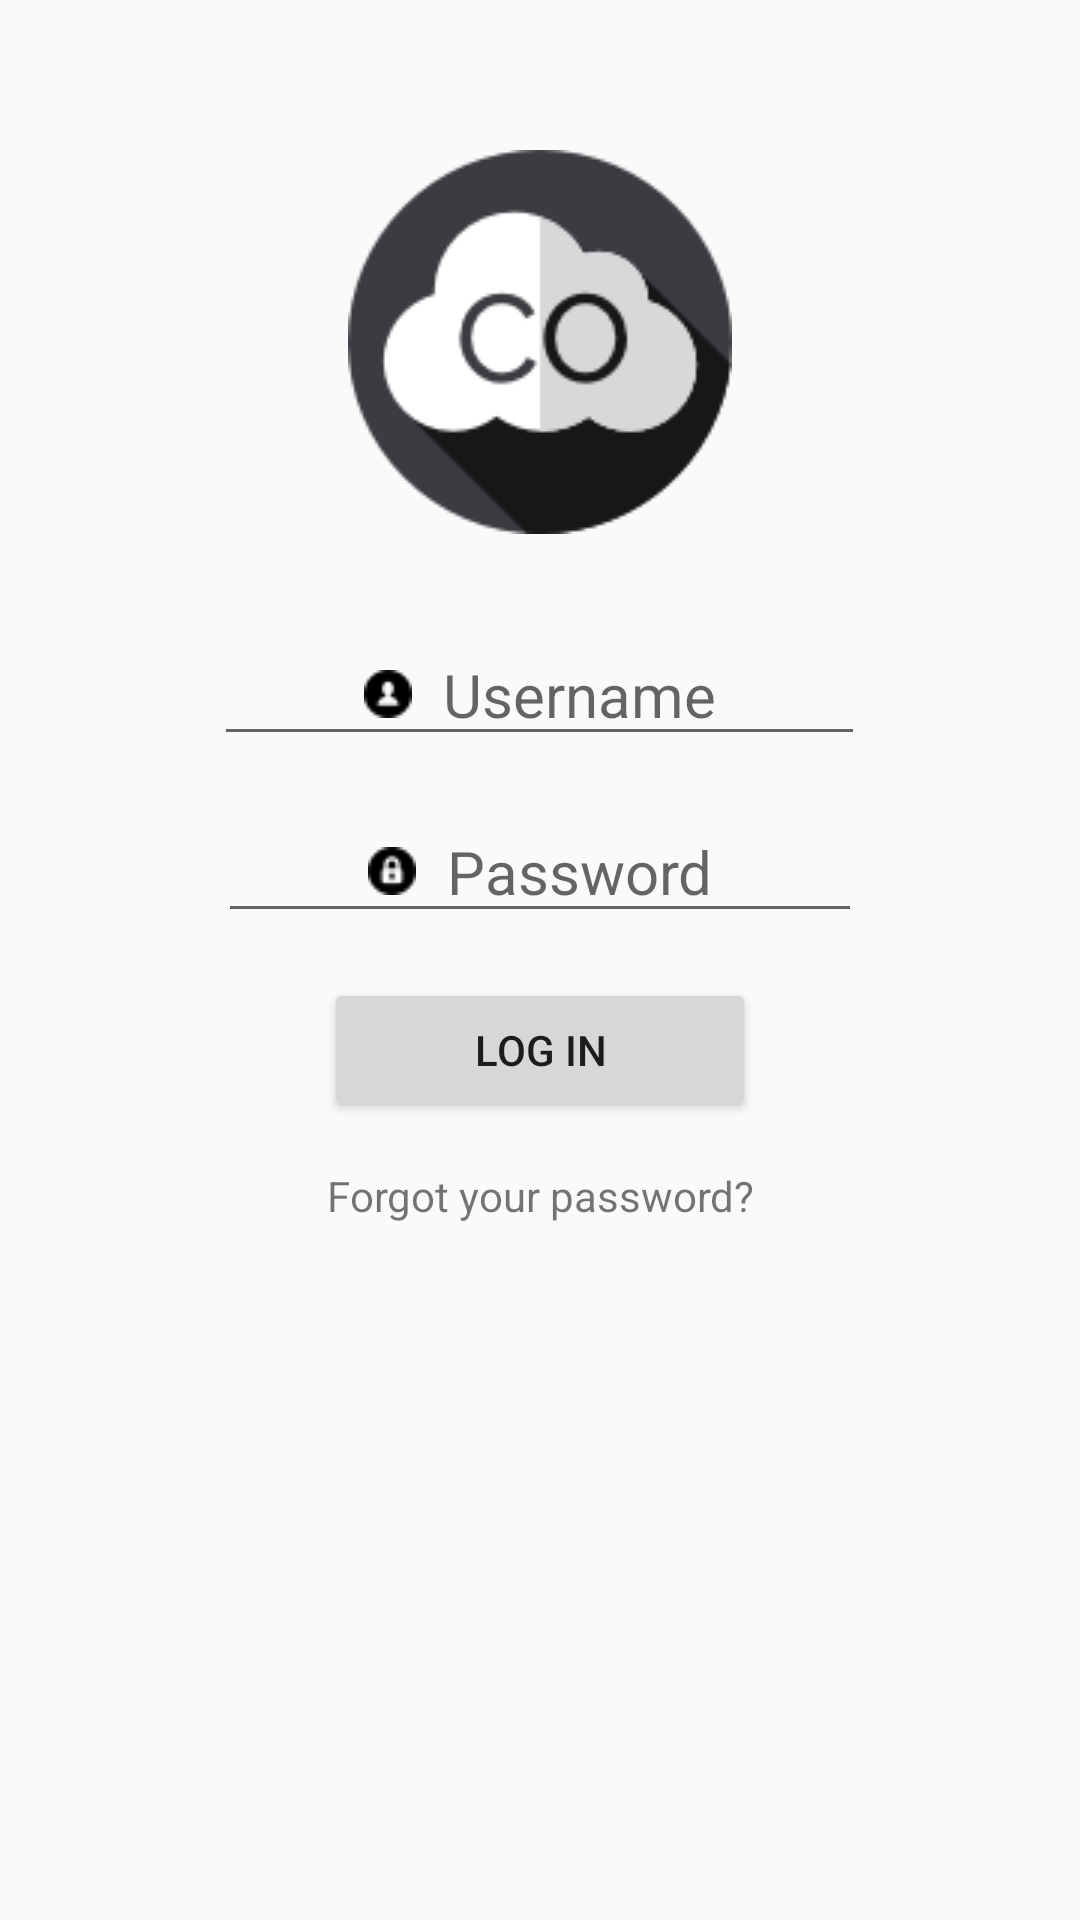

This screen was rendered from an Android layout file. Write that file and the resources it references.
<!-- AndroidManifest.xml: application theme AppTheme -->
<!-- res/layout/login.xml -->
<?xml version="1.0" encoding="utf-8"?>
<LinearLayout xmlns:android="http://schemas.android.com/apk/res/android"
    android:orientation="vertical" android:layout_width="match_parent"
    android:layout_height="match_parent">

    <ImageView
        android:layout_width="match_parent"
        android:layout_height="wrap_content"
        android:src="@drawable/co"
        android:id="@+id/logo"
        android:layout_marginTop="50dp"
        android:layout_marginBottom="30dp"/>

    <EditText
        android:layout_width="wrap_content"
        android:layout_height="wrap_content"
        android:paddingLeft="50dp"
        android:paddingRight="50dp"
        android:hint="Username"
        android:inputType="text"
        android:textSize="20dp"
        android:gravity="center"
        android:layout_gravity="center"
        android:drawableLeft="@drawable/user"
        android:drawablePadding="10dp"
        android:id="@+id/username_login" />

    <EditText
        android:layout_width="wrap_content"
        android:layout_height="wrap_content"
        android:paddingLeft="50dp"
        android:paddingRight="50dp"
        android:hint="Password"
        android:inputType="textPassword"
        android:textSize="20dp"
        android:gravity="center"
        android:layout_marginTop="15dp"
        android:layout_gravity="center"
        android:drawableLeft="@drawable/pass"
        android:drawablePadding="10dp"
        android:id="@+id/pass_login" />

    <Button
        android:layout_width="wrap_content"
        android:layout_height="wrap_content"
        android:id="@+id/login_btn"
        android:text="Log In"
        android:paddingLeft="50dp"
        android:paddingRight="50dp"
        android:layout_marginTop="15dp"
        android:layout_gravity="center"/>

    <TextView
        android:layout_width="match_parent"
        android:layout_height="wrap_content"
        android:text="Forgot your password?"
        android:gravity="center"
        android:layout_marginTop="15dp"
        android:id="@+id/forgot_pass" />

</LinearLayout>
<!-- resources referenced by this layout -->
<resources>
  <!-- drawable co: png bitmap (drawable, 4878 bytes) -->
  <!-- drawable pass: png bitmap (drawable, 542 bytes) -->
  <!-- drawable user: png bitmap (drawable, 512 bytes) -->
  <style name="AppTheme" parent="Theme.AppCompat.Light.DarkActionBar">
          
          <item name="colorPrimary">@color/colorPrimary</item>
          <item name="colorPrimaryDark">@color/colorPrimaryDark</item>
          <item name="colorAccent">@color/colorAccent</item>
      </style>
  <color name="colorPrimary">#009688</color>
  <color name="colorPrimaryDark">#000000</color>
  <color name="colorAccent">#7E2E8B57</color>
</resources>
